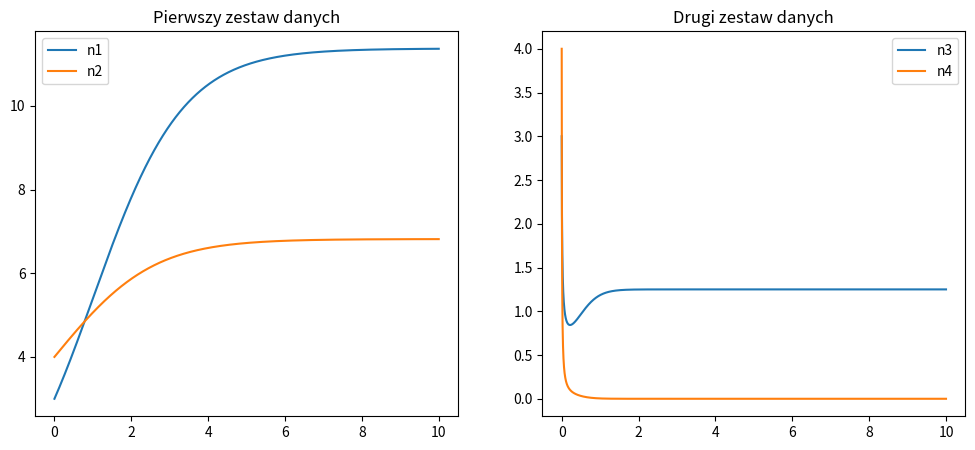

Generate this figure with matplotlib:
import numpy as np
import matplotlib.pyplot as plt

n1 = [3]
n2 = [4]

e1 = 1.25
y1 = 0.5
h1 = 0.1
e2 = 0.5
y2 = 0.2
h2 = 0.2
h = 0.001
t = np.arange(0, 10, 0.001)

for _ in range(len(t)):
        new_n1 = n1[-1] + h*((e1-y1*(h1*n1[-1]+h2*n2[-1]))*n1[-1])
        new_n2 = n2[-1] + h*((e2-y2*(h1*n1[-1]+h2*n2[-1]))*n2[-1])
        n1.append(new_n1)
        n2.append(new_n2)


n3 = [3]
n4 = [4]

e3 = 5
y3 = 4
h3 = 1
e4 = 5
y4 = 8
h4 = 4
h = 0.001
t = np.arange(0, 10, 0.001)

for _ in range(len(t)):
        new_n3 = n3[-1] + h*((e3-y3*(h3*n3[-1]+h4*n4[-1]))*n3[-1])
        new_n4 = n4[-1] + h*((e4-y4*(h3*n3[-1]+h4*n4[-1]))*n4[-1])
        n3.append(new_n3)
        n4.append(new_n4)


fig, (ax1, ax2) = plt.subplots(1, 2, figsize=(12, 5))

ax1.plot(t, n1[:-1], label='n1')
ax1.plot(t, n2[:-1], label='n2')
ax1.set_title('Pierwszy zestaw danych')
ax1.legend()

ax2.plot(t, n3[:-1], label='n3')
ax2.plot(t, n4[:-1], label='n4')
ax2.set_title('Drugi zestaw danych')
ax2.legend()

plt.show()
